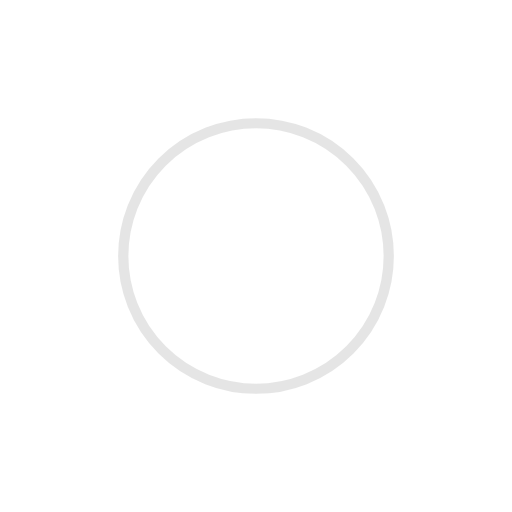
t = 0.00 s
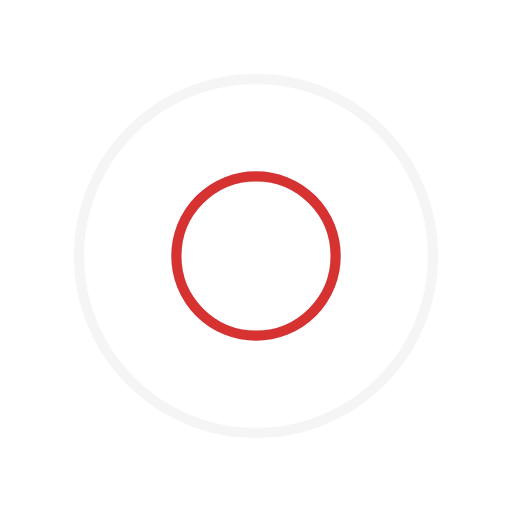
t = 0.25 s
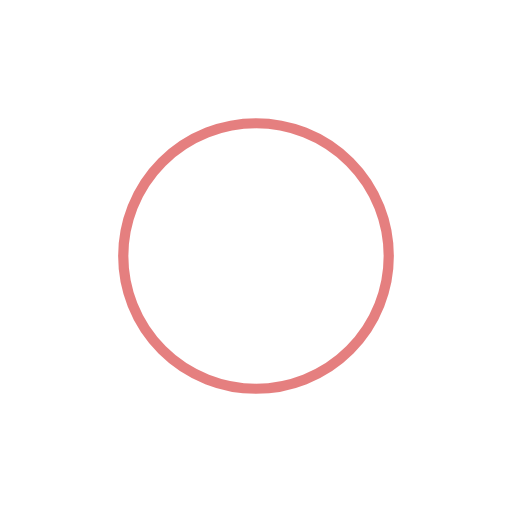
t = 0.50 s
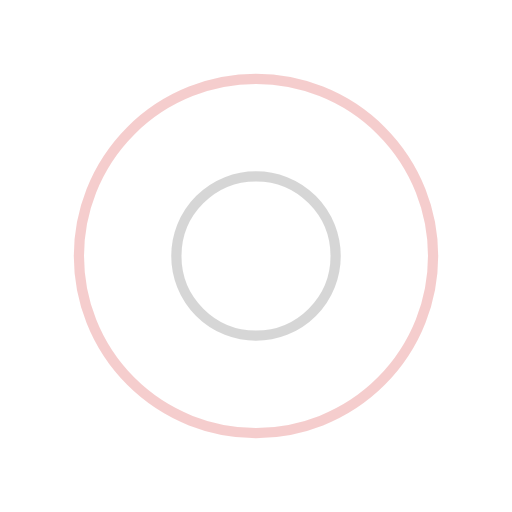
t = 0.75 s

The animated SVG that drew these frames (rendered in a browser with its animation timeline set to each time). Animation: 4 SMIL elements (animate=4); one cycle of 1.00 s, repeats indefinitely.

<?xml version="1.0" encoding="utf-8"?>
<svg xmlns="http://www.w3.org/2000/svg" xmlns:xlink="http://www.w3.org/1999/xlink" style="margin: auto; background: rgb(255, 255, 255); display: block; shape-rendering: auto;" width="200px" height="200px" viewBox="0 0 100 100" preserveAspectRatio="xMidYMid">
<circle cx="50" cy="50" r="0" fill="none" stroke="#cc0000" stroke-width="2">
  <animate attributeName="r" repeatCount="indefinite" dur="1s" values="0;40" keyTimes="0;1" keySplines="0 0.2 0.8 1" calcMode="spline" begin="0s"></animate>
  <animate attributeName="opacity" repeatCount="indefinite" dur="1s" values="1;0" keyTimes="0;1" keySplines="0.2 0 0.8 1" calcMode="spline" begin="0s"></animate>
</circle><circle cx="50" cy="50" r="0" fill="none" stroke="#cccccc" stroke-width="2">
  <animate attributeName="r" repeatCount="indefinite" dur="1s" values="0;40" keyTimes="0;1" keySplines="0 0.2 0.8 1" calcMode="spline" begin="-0.5s"></animate>
  <animate attributeName="opacity" repeatCount="indefinite" dur="1s" values="1;0" keyTimes="0;1" keySplines="0.2 0 0.8 1" calcMode="spline" begin="-0.5s"></animate>
</circle>
<!-- [ldio] generated by https://loading.io/ --></svg>